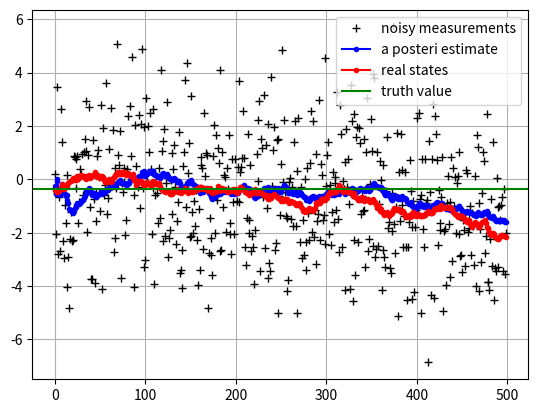

This figure's Python source:
#!/usr/bin/env python

# variables in this file are in the form of np.matrix

import numpy as np
import matplotlib.pyplot as plt

def kf_predict(X, P, A, Q, B, U):
	'''
	Prediction Step
	'''
	X = A*X + B*U
	P = A*P*A.T + Q
	return (X, P)

def kf_update(X, P, Y, H, R):
	'''
	Update Step
	'''
	IM = H*X
	IS = R + H*P*H.T
	K = P*H.T*np.linalg.inv(IS)
	X = X + K*(Y - IM)
	P = P - K*IS*K.T
	return(X, P)

def single_var_ex():
	n_iter = 500
	x      = -0.37727 # real value
	Q      = np.matrix([[0.0577**2]])
	R      = np.matrix([[2**2]])

	xhat         = [0] * n_iter
	measurements = [0] * n_iter
	xreal        = [0] * n_iter
	xreal[0]     = x
	X = x # initial guess

	P = np.matrix([[1.0]])
	A = np.matrix([[1.0]])
	B = np.matrix([[0.0]])
	U = np.matrix([[0.0]])
	H = np.matrix([[1.0]])

	'''
	measurements start from k = 1
	xhat_0_plus = E(x_0)
	'''
	for i in range(1, n_iter):
		xreal[i] = xreal[i - 1] + np.random.normal(0, 0.0577) # real states
		y = np.asmatrix(xreal[i] + np.random.normal(0, 2)) # observations
		measurements[i] = float(y)
		(X, P) = kf_predict(X, P, A, Q, B, U)
		(X, P) = kf_update(X, P, y, H, R)
		print(P)
		xhat[i] = float(X)

	xreal = xreal[1:len(xreal)]
	xhat  = xhat[1:len(xhat)]
	measurements = measurements[1:len(measurements)]
	plt.figure()
	plt.plot(measurements, 'k+', label='noisy measurements')
	plt.plot(xhat, 'b.-', label='a posteri estimate')
	plt.plot(xreal, 'r.-', label='real states')
	plt.axhline(x, color='g', label='truth value')
	plt.legend()
	plt.grid()
	plt.show()

single_var_ex()